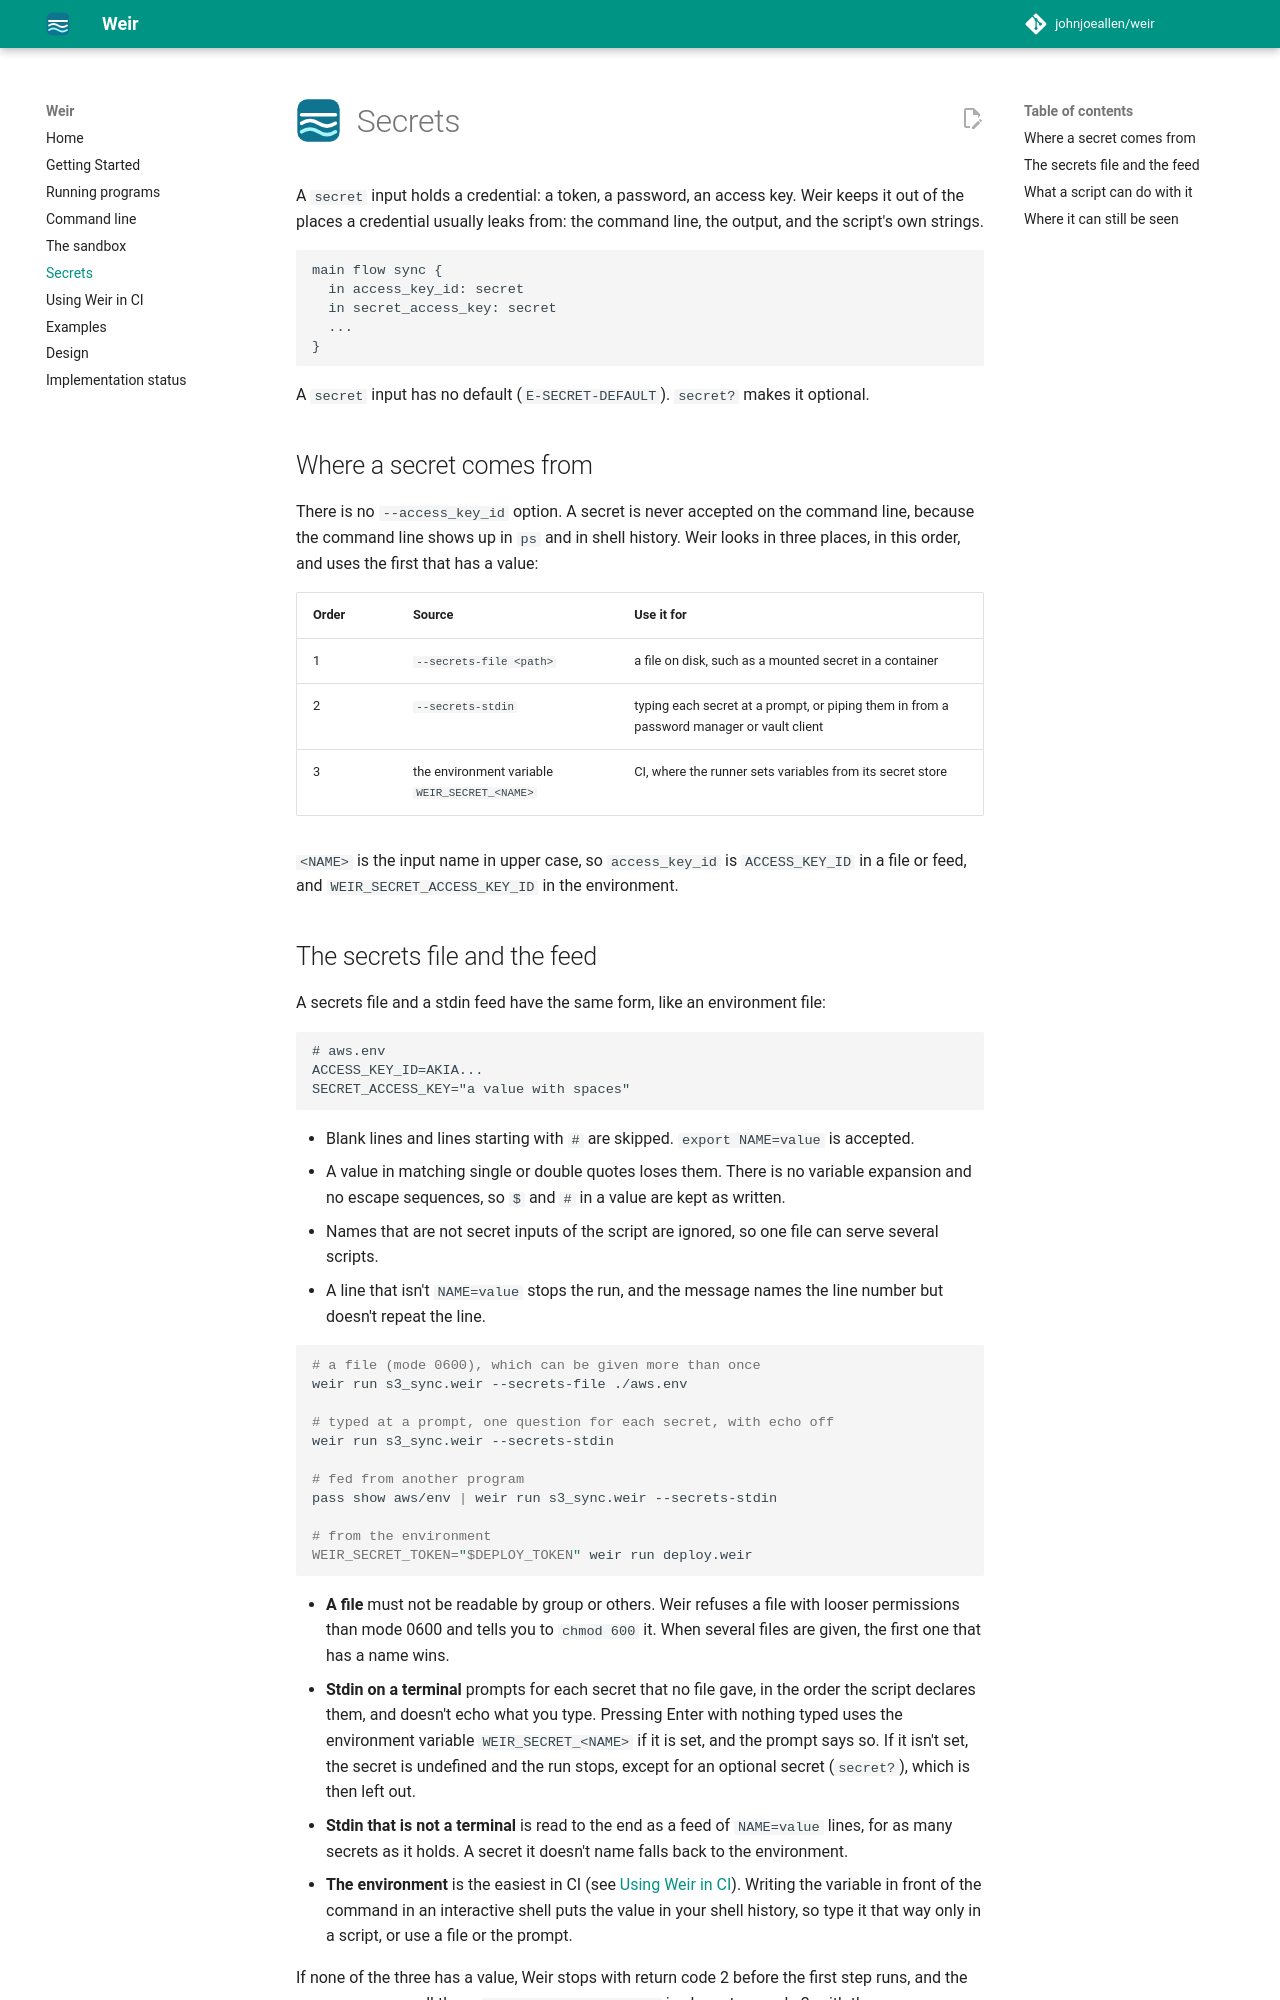

repository: johnjoeallen/weir · page: 0.6/secrets/index.html · generator: mkdocs

# Secrets

A `secret` input holds a credential: a token, a password, an access key. Weir
keeps it out of the places a credential usually leaks from: the command line, the
output, and the script's own strings.

```weir
main flow sync {
  in access_key_id: secret
  in secret_access_key: secret
  ...
}
```

A `secret` input has no default (`E-SECRET-DEFAULT`). `secret?` makes it optional.

## Where a secret comes from

There is no `--access_key_id` option. A secret is never accepted on the command
line, because the command line shows up in `ps` and in shell history. Weir looks in
three places, in this order, and uses the first that has a value:

| Order | Source | Use it for |
|---|---|---|
| 1 | `--secrets-file <path>` | a file on disk, such as a mounted secret in a container |
| 2 | `--secrets-stdin` | typing each secret at a prompt, or piping them in from a password manager or vault client |
| 3 | the environment variable `WEIR_SECRET_<NAME>` | CI, where the runner sets variables from its secret store |

`<NAME>` is the input name in upper case, so `access_key_id` is `ACCESS_KEY_ID` in a file or
feed, and `WEIR_SECRET_ACCESS_KEY_ID` in the environment.

## The secrets file and the feed

A secrets file and a stdin feed have the same form, like an environment file:

```text
# aws.env
ACCESS_KEY_ID=AKIA...
SECRET_ACCESS_KEY="a value with spaces"
```

- Blank lines and lines starting with `#` are skipped. `export NAME=value` is accepted.
- A value in matching single or double quotes loses them. There is no variable expansion and
  no escape sequences, so `$` and `#` in a value are kept as written.
- Names that are not secret inputs of the script are ignored, so one file can serve several scripts.
- A line that isn't `NAME=value` stops the run, and the message names the line number
  but doesn't repeat the line.

```bash
# a file (mode 0600), which can be given more than once
weir run s3_sync.weir --secrets-file ./aws.env

# typed at a prompt, one question for each secret, with echo off
weir run s3_sync.weir --secrets-stdin

# fed from another program
pass show aws/env | weir run s3_sync.weir --secrets-stdin

# from the environment
WEIR_SECRET_TOKEN="$DEPLOY_TOKEN" weir run deploy.weir
```

- **A file** must not be readable by group or others. Weir refuses a file with
  looser permissions than mode 0600 and tells you to `chmod 600` it. When several files are
  given, the first one that has a name wins.
- **Stdin on a terminal** prompts for each secret that no file gave, in the order the script
  declares them, and doesn't echo what you type. Pressing Enter with nothing typed uses the
  environment variable `WEIR_SECRET_<NAME>` if it is set, and the prompt says so. If it isn't set,
  the secret is undefined and the run stops, except for an optional secret (`secret?`), which is
  then left out.
- **Stdin that is not a terminal** is read to the end as a feed of `NAME=value` lines, for as
  many secrets as it holds. A secret it doesn't name falls back to the environment.
- **The environment** is the easiest in CI (see [Using Weir in CI](ci.md)). Writing the
  variable in front of the command in an interactive shell puts the value in your shell history,
  so type it that way only in a script, or use a file or the prompt.

If none of the three has a value, Weir stops with return code 2 before the first step runs, and the
message names all three. `--access_key_id value` is also return code 2, with the same message.
